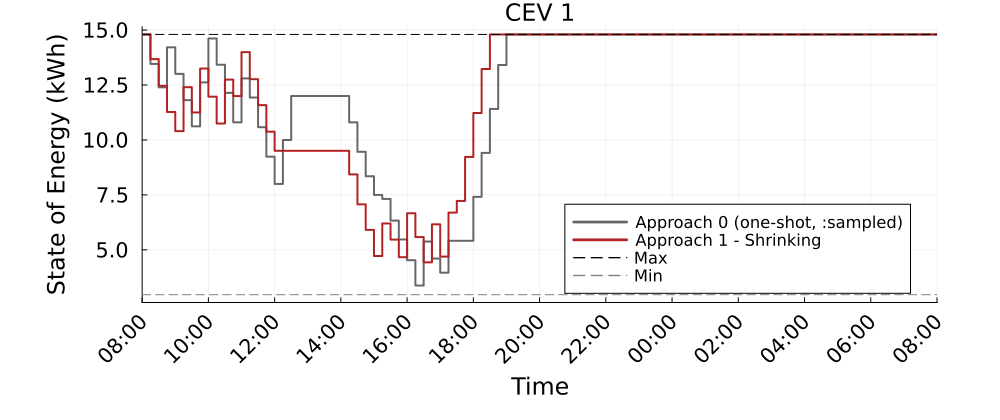

The file beside this chart, header and first rows:
Time_Period, CEV_1_A0_kWh, CEV_1_A1S_kWh
1, 14.8, 14.8
2, 13.46, 13.68
3, 12.39, 12.46
4, 14.21, 11.27
5, 13.01, 10.4
6, 11.81, 12.4
7, 10.62, 11.25
8, 12.62, 13.25
9, 14.62, 11.97
10, 13.42, 10.75
11, 12.14, 12.75
12, 10.8, 12
13, 12.8, 14
14, 11.93, 12.76
15, 10.58, 11.58
16, 9.239, 10.38
17, 7.998, 9.505
18, 9.998, 9.505
19, 12, 9.505
20, 12, 9.505
21, 12, 9.505
22, 12, 9.505
23, 12, 9.505
24, 12, 9.505
25, 12, 9.505
26, 10.8, 8.433
27, 9.461, 7.072
28, 8.348, 5.91
29, 7.497, 4.719
30, 7.318, 6.201
31, 6.33, 5.467
32, 5.471, 4.666
33, 4.53, 6.666
34, 3.378, 5.583
35, 5.378, 4.431
36, 4.606, 6.162
37, 3.961, 4.694
38, 5.411, 6.694
39, 5.411, 7.227
40, 5.411, 9.227
41, 7.411, 11.23
42, 9.411, 13.23
43, 11.41, 14.8
44, 13.41, 14.8
45, 14.8, 14.8
46, 14.8, 14.8
47, 14.8, 14.8
48, 14.8, 14.8
49, 14.8, 14.8
50, 14.8, 14.8
51, 14.8, 14.8
52, 14.8, 14.8
53, 14.8, 14.8
54, 14.8, 14.8
55, 14.8, 14.8
56, 14.8, 14.8
57, 14.8, 14.8
58, 14.8, 14.8
59, 14.8, 14.8
60, 14.8, 14.8
... 37 more rows
